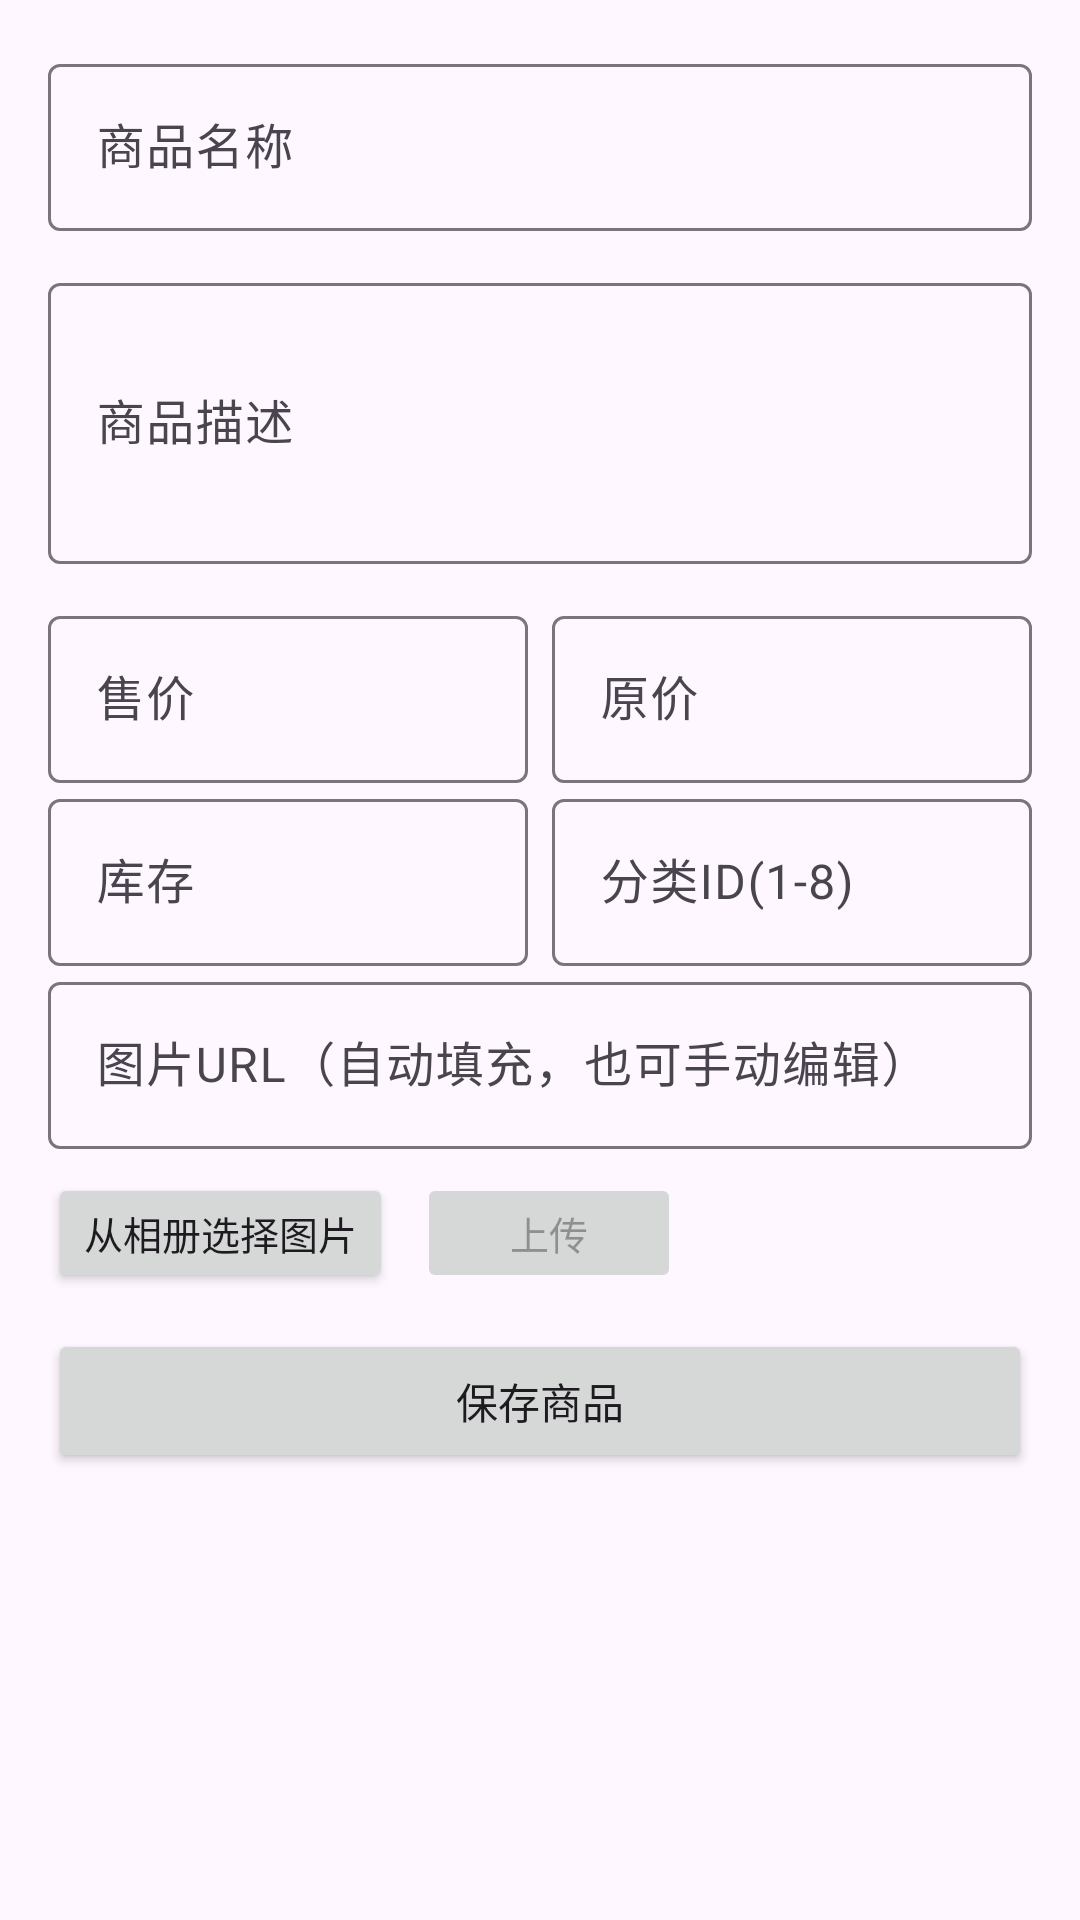

This screen was rendered from an Android layout file. Write that file and the resources it references.
<!-- AndroidManifest.xml: application theme Theme.Shoppingsystem -->
<!-- res/layout/fragment_admin_product_edit.xml -->
<?xml version="1.0" encoding="utf-8"?>
<ScrollView
    xmlns:android="http://schemas.android.com/apk/res/android"
    android:layout_width="match_parent"
    android:layout_height="match_parent"
    android:padding="16dp">

    <LinearLayout
        android:layout_width="match_parent"
        android:layout_height="wrap_content"
        android:orientation="vertical">

        <com.google.android.material.textfield.TextInputLayout android:layout_width="match_parent" android:layout_height="wrap_content" android:layout_marginBottom="12dp">
            <com.google.android.material.textfield.TextInputEditText android:id="@+id/et_product_name" android:layout_width="match_parent" android:layout_height="wrap_content" android:hint="商品名称"/>
        </com.google.android.material.textfield.TextInputLayout>

        <com.google.android.material.textfield.TextInputLayout android:layout_width="match_parent" android:layout_height="wrap_content" android:layout_marginBottom="12dp">
            <com.google.android.material.textfield.TextInputEditText android:id="@+id/et_product_desc" android:layout_width="match_parent" android:layout_height="wrap_content" android:hint="商品描述" android:lines="3"/>
        </com.google.android.material.textfield.TextInputLayout>

        <LinearLayout android:layout_width="match_parent" android:layout_height="wrap_content" android:orientation="horizontal">
            <com.google.android.material.textfield.TextInputLayout android:layout_width="0dp" android:layout_height="wrap_content" android:layout_weight="1" android:layout_marginEnd="8dp">
                <com.google.android.material.textfield.TextInputEditText android:id="@+id/et_product_price" android:layout_width="match_parent" android:layout_height="wrap_content" android:hint="售价" android:inputType="numberDecimal"/>
            </com.google.android.material.textfield.TextInputLayout>
            <com.google.android.material.textfield.TextInputLayout android:layout_width="0dp" android:layout_height="wrap_content" android:layout_weight="1">
                <com.google.android.material.textfield.TextInputEditText android:id="@+id/et_product_orig_price" android:layout_width="match_parent" android:layout_height="wrap_content" android:hint="原价" android:inputType="numberDecimal"/>
            </com.google.android.material.textfield.TextInputLayout>
        </LinearLayout>

        <LinearLayout android:layout_width="match_parent" android:layout_height="wrap_content" android:orientation="horizontal">
            <com.google.android.material.textfield.TextInputLayout android:layout_width="0dp" android:layout_height="wrap_content" android:layout_weight="1" android:layout_marginEnd="8dp">
                <com.google.android.material.textfield.TextInputEditText android:id="@+id/et_product_stock" android:layout_width="match_parent" android:layout_height="wrap_content" android:hint="库存" android:inputType="number"/>
            </com.google.android.material.textfield.TextInputLayout>
            <com.google.android.material.textfield.TextInputLayout android:layout_width="0dp" android:layout_height="wrap_content" android:layout_weight="1">
                <com.google.android.material.textfield.TextInputEditText android:id="@+id/et_category_id" android:layout_width="match_parent" android:layout_height="wrap_content" android:hint="分类ID(1-8)" android:inputType="number"/>
            </com.google.android.material.textfield.TextInputLayout>
        </LinearLayout>

        <com.google.android.material.textfield.TextInputLayout android:layout_width="match_parent" android:layout_height="wrap_content">
            <com.google.android.material.textfield.TextInputEditText android:id="@+id/et_image_urls" android:layout_width="match_parent" android:layout_height="wrap_content" android:hint="图片URL（自动填充，也可手动编辑）"/>
        </com.google.android.material.textfield.TextInputLayout>

        <LinearLayout android:layout_width="match_parent" android:layout_height="wrap_content" android:orientation="horizontal" android:layout_marginTop="8dp" android:layout_marginBottom="12dp">
            <Button android:id="@+id/btn_pick_image" android:layout_width="wrap_content" android:layout_height="40dp" android:text="从相册选择图片" android:textSize="13sp" android:layout_marginEnd="8dp"/>
            <Button android:id="@+id/btn_upload_image" android:layout_width="wrap_content" android:layout_height="40dp" android:text="上传" android:textSize="13sp" android:enabled="false"/>
        </LinearLayout>

        <ImageView android:id="@+id/iv_preview" android:layout_width="match_parent" android:layout_height="200dp" android:scaleType="centerCrop" android:visibility="gone" android:layout_marginBottom="12dp" android:background="#F0F0F0"/>

        <Button android:id="@+id/btn_save_product" android:layout_width="match_parent" android:layout_height="48dp" android:text="保存商品" android:textSize="14sp"/>
    </LinearLayout>
</ScrollView>
<!-- resources referenced by this layout -->
<resources>
  <style name="Theme.Shoppingsystem" parent="Base.Theme.Shoppingsystem" />
  <style name="Base.Theme.Shoppingsystem" parent="Theme.Material3.DayNight.NoActionBar">
          
          
      </style>
</resources>
